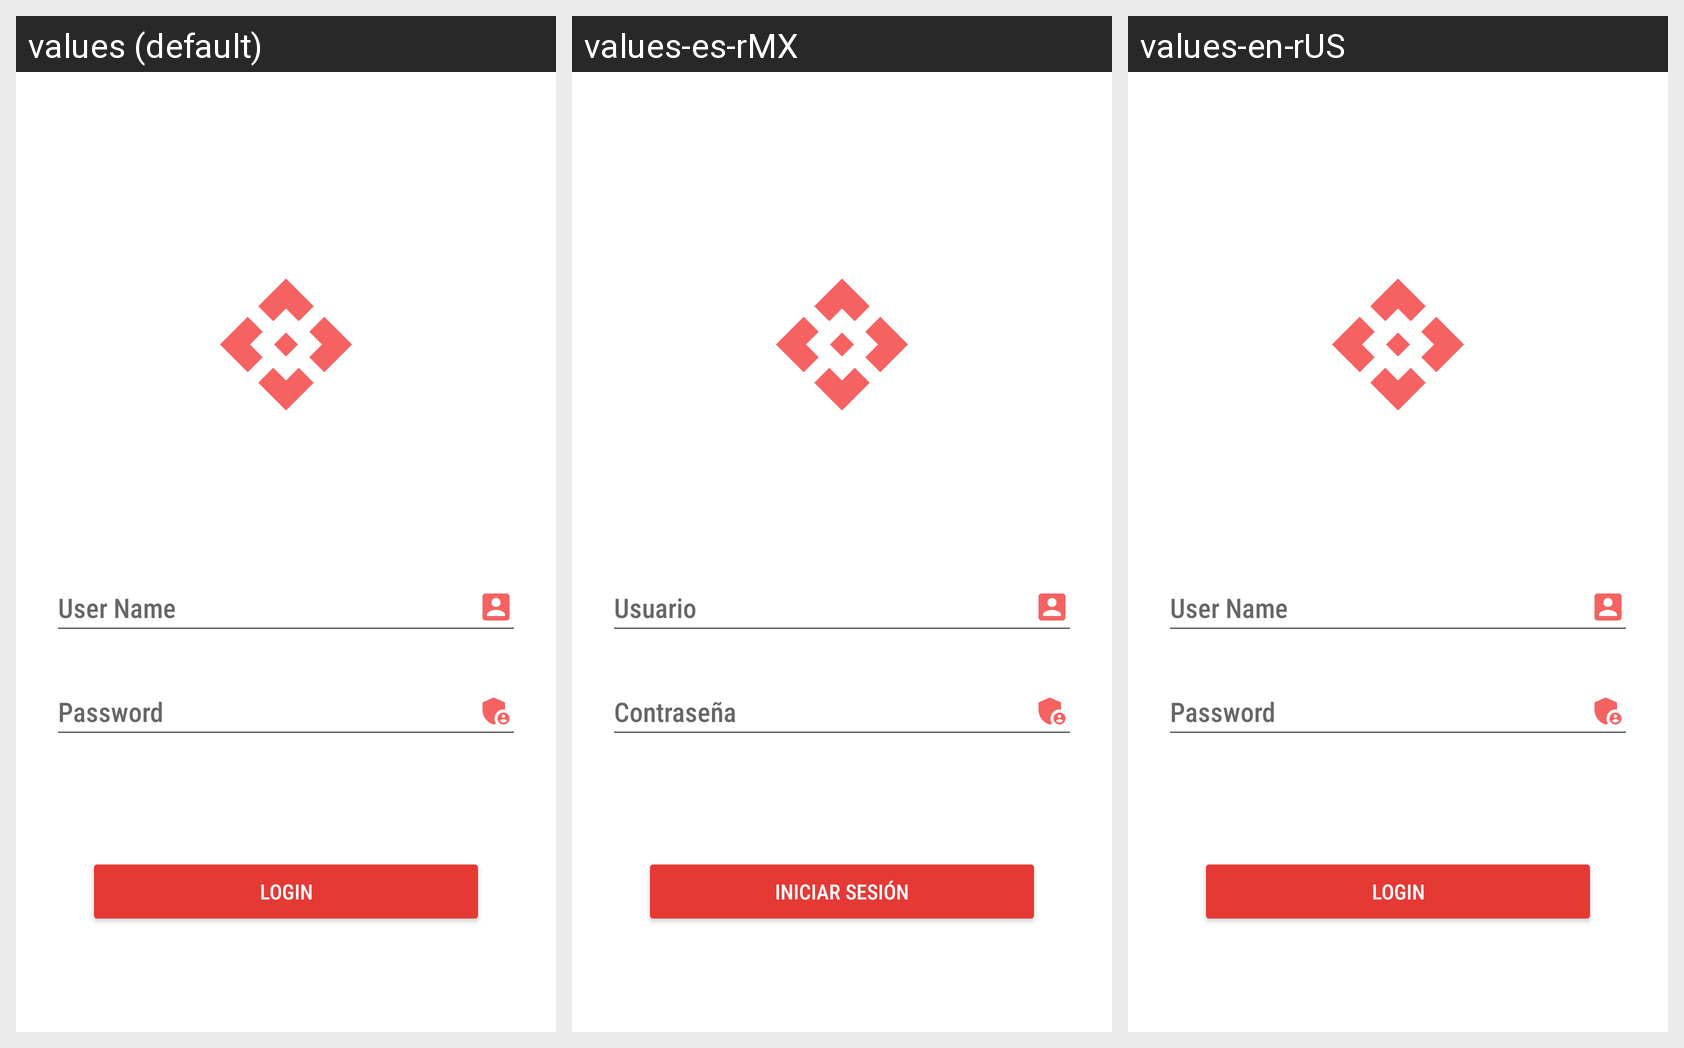

The Android screen below is rendered under several locales of the same app. Produce the string resources it draws, with the default and per-locale values.
Android screen res/layout/fragment_login.xml rendered under 3 locales, left to right: values (default), values-es-rMX, values-en-rUS. Device: Nexus 5 (rendered at 1080×1920; each locale shown at half size, 540×960, under a caption strip naming it); theme Theme.IAInteractive.
Strings drawn on this screen, with the default value and each locale's value (text and hints the layout hard-codes appear in the picture but are not listed):

prompt_email
  values: User Name
  values-es-rMX: Usuario
  values-en-rUS: User Name

prompt_password
  values: Password
  values-es-rMX: Contraseña
  values-en-rUS: Password

action_sign_in_short
  values: Login
  values-es-rMX: Iniciar Sesión
  values-en-rUS: Login
